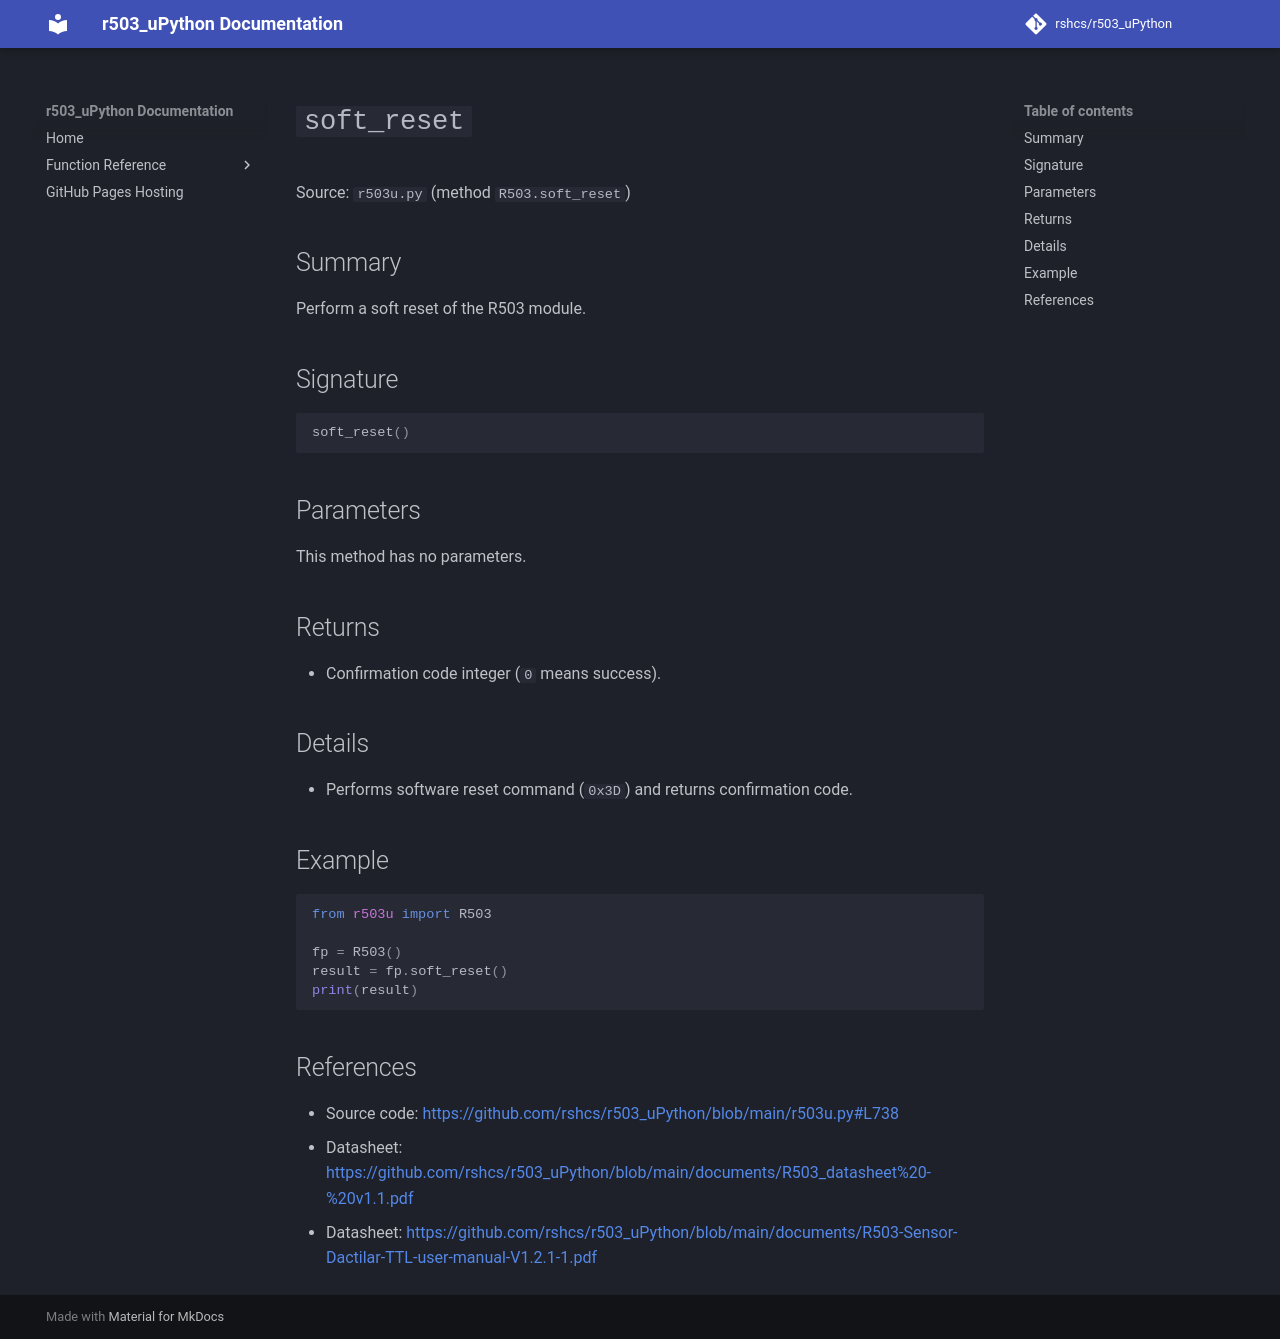

repository: rshcs/r503_uPython · page: functions/soft_reset/index.html · generator: mkdocs

# `soft_reset`

Source: `r503u.py` (method `R503.soft_reset`)

## Summary

Perform a soft reset of the R503 module.

## Signature

```py
soft_reset()
```

## Parameters

This method has no parameters.

## Returns

- Confirmation code integer (`0` means success).

## Details

- Performs software reset command (`0x3D`) and returns confirmation code.

## Example

```py
from r503u import R503

fp = R503()
result = fp.soft_reset()
print(result)
```

## References

- Source code: [https://github.com/rshcs/r503_uPython/blob/main/r503u.py#L738](https://github.com/rshcs/r503_uPython/blob/main/r503u.py#L738)
- Datasheet: [https://github.com/rshcs/r503_uPython/blob/main/documents/R503_datasheet%20-%20v1.1.pdf](https://github.com/rshcs/r503_uPython/blob/main/documents/R503_datasheet%20-%20v1.1.pdf)
- Datasheet: [https://github.com/rshcs/r503_uPython/blob/main/documents/R503-Sensor-Dactilar-TTL-user-manual-V1.2.1-1.pdf](https://github.com/rshcs/r503_uPython/blob/main/documents/R503-Sensor-Dactilar-TTL-user-manual-V1.2.1-1.pdf)
